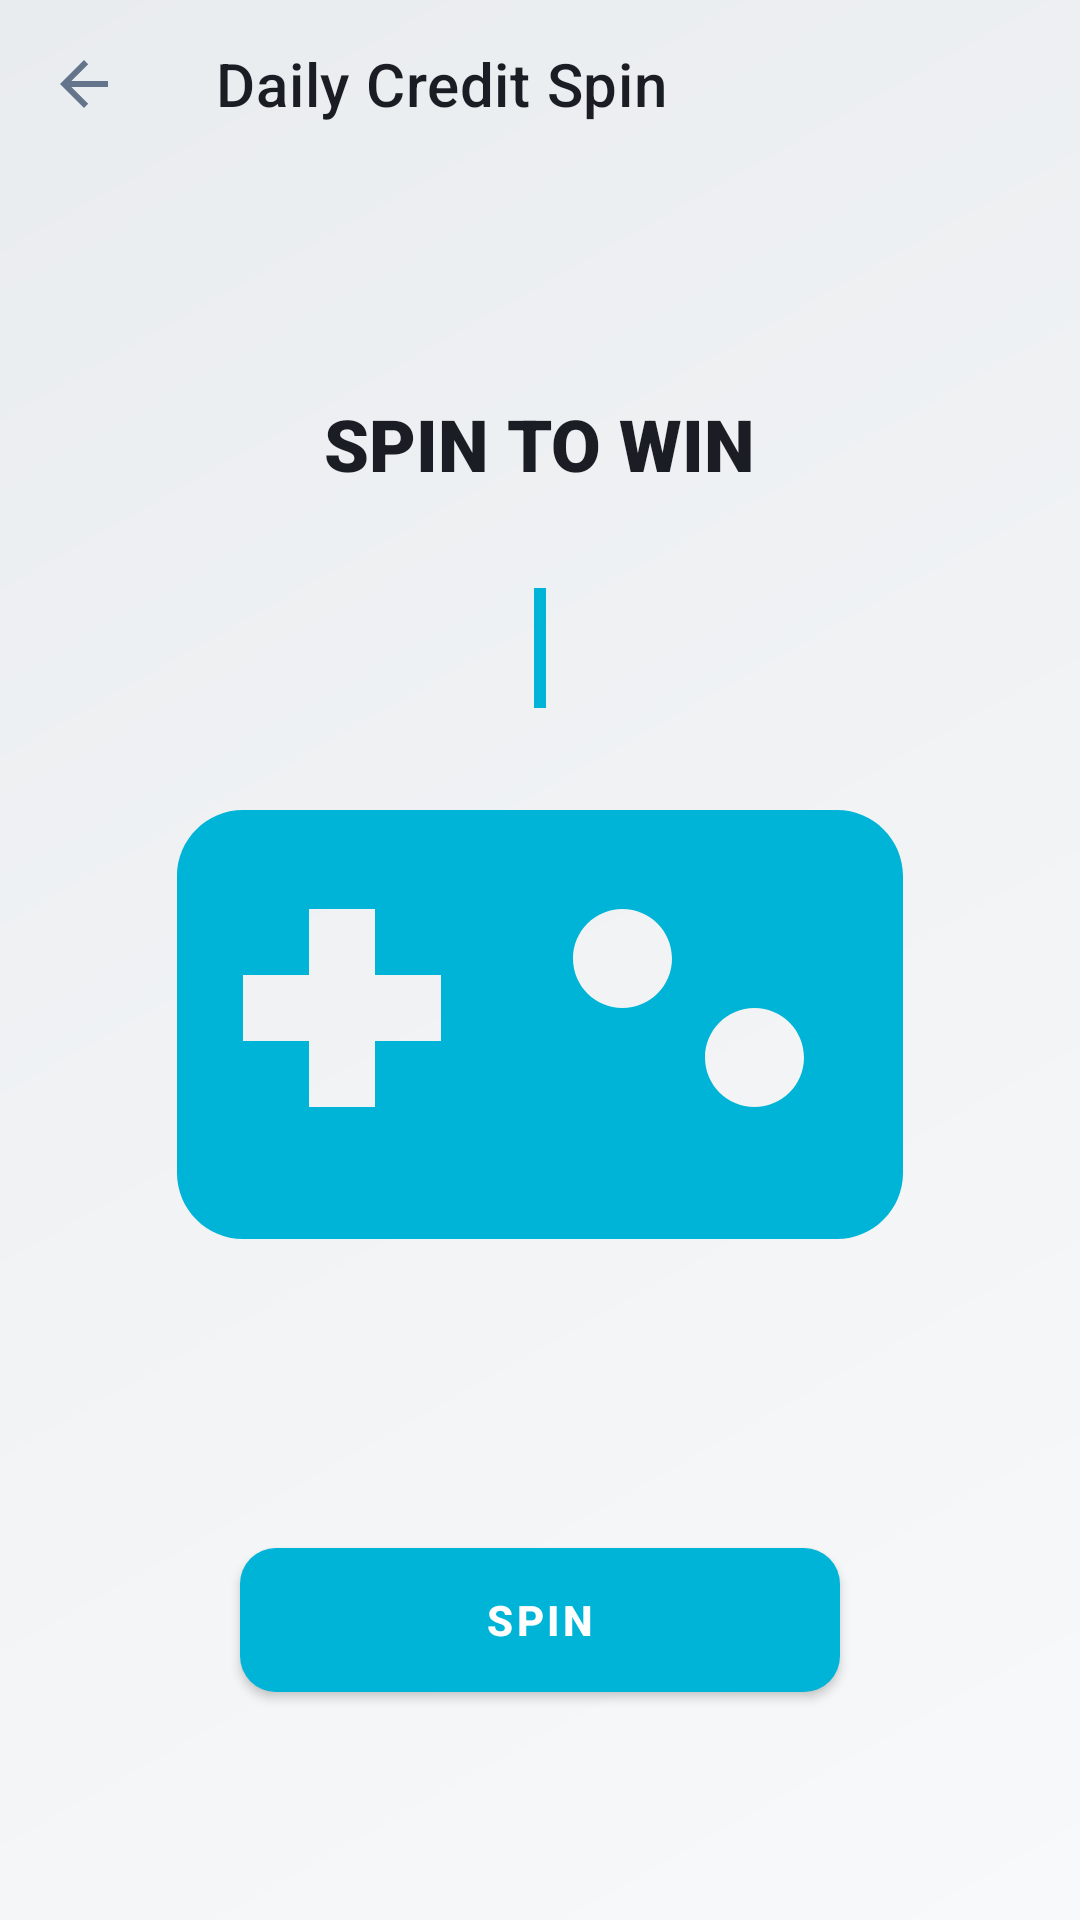

This screen was rendered from an Android layout file. Write that file and the resources it references.
<!-- AndroidManifest.xml: application theme Theme.CampusShare -->
<!-- res/layout/activity_game.xml -->
<?xml version="1.0" encoding="utf-8"?>
<androidx.constraintlayout.widget.ConstraintLayout xmlns:android="http://schemas.android.com/apk/res/android"
    xmlns:app="http://schemas.android.com/apk/res-auto"
    xmlns:tools="http://schemas.android.com/tools"
    android:layout_width="match_parent"
    android:layout_height="match_parent"
    android:background="@drawable/bg_main_gradient"
    tools:context=".activities.GameActivity">

    <com.google.android.material.appbar.AppBarLayout
        android:id="@+id/app_bar"
        android:layout_width="match_parent"
        android:layout_height="wrap_content"
        android:background="@android:color/transparent"
        app:elevation="0dp"
        app:layout_constraintTop_toTopOf="parent">

        <androidx.appcompat.widget.Toolbar
            android:id="@+id/toolbar"
            android:layout_width="match_parent"
            android:layout_height="?attr/actionBarSize"
            app:navigationIcon="?attr/homeAsUpIndicator"
            app:navigationIconTint="@color/text_primary"
            app:title="Daily Credit Spin"
            app:titleTextColor="@color/text_primary" />
    </com.google.android.material.appbar.AppBarLayout>

    <LinearLayout
        android:layout_width="match_parent"
        android:layout_height="0dp"
        android:gravity="center"
        android:orientation="vertical"
        android:padding="24dp"
        app:layout_constraintBottom_toBottomOf="parent"
        app:layout_constraintTop_toBottomOf="@id/app_bar">

        <TextView
            android:layout_width="wrap_content"
            android:layout_height="wrap_content"
            android:layout_marginBottom="32dp"
            android:fontFamily="sans-serif-black"
            android:text="@string/spin_to_win"
            android:textColor="@color/text_primary"
            android:textSize="24sp" />

        <FrameLayout
            android:layout_width="280dp"
            android:layout_height="280dp"
            android:layout_marginBottom="40dp">

            <ImageView
                android:id="@+id/iv_wheel"
                android:layout_width="match_parent"
                android:layout_height="match_parent"
                android:padding="8dp"
                android:src="@drawable/ic_gamepad"
                app:tint="@color/primary_glow" />

            <View
                android:layout_width="4dp"
                android:layout_height="40dp"
                android:layout_gravity="top|center_horizontal"
                android:background="@color/accent_glow" />
        </FrameLayout>

        <com.google.android.material.button.MaterialButton
            android:id="@+id/btn_spin"
            style="@style/Widget.CampusShare.GlowButton"
            android:layout_width="200dp"
            android:layout_height="wrap_content"
            android:text="SPIN" />

        <TextView
            android:id="@+id/tv_game_result"
            android:layout_width="wrap_content"
            android:layout_height="wrap_content"
            android:layout_marginTop="32dp"
            android:fontFamily="sans-serif-black"
            android:textColor="@color/primary_glow"
            android:textSize="20sp"
            android:visibility="gone"
            tools:text="You won 50 Credits!"
            tools:visibility="visible" />

    </LinearLayout>

</androidx.constraintlayout.widget.ConstraintLayout>
<!-- resources referenced by this layout -->
<resources>
  <color name="accent_glow">@color/accent_primary</color>
  <color name="primary_glow">@color/accent_primary</color>
  <color name="text_primary">#1A1D23</color>
  <!-- drawable bg_main_gradient (drawable) -->
  <?xml version="1.0" encoding="utf-8"?>
  <shape xmlns:android="http://schemas.android.com/apk/res/android"
      android:shape="rectangle">
      <gradient
          android:angle="135"
          android:endColor="@color/dynamic_bg_end"
          android:startColor="@color/dynamic_bg_start"
          android:type="linear" />
  </shape>
  <!-- drawable ic_gamepad (drawable) -->
  <vector xmlns:android="http://schemas.android.com/apk/res/android"
      android:width="24dp"
      android:height="24dp"
      android:viewportWidth="24"
      android:viewportHeight="24">
      <path
          android:fillColor="#FFFFFF"
          android:pathData="M21,6H3C1.9,6 1,6.9 1,8v9c0,1.1 0.9,2 2,2h18c1.1,0 2,-0.9 2,-2V8C23,6.9 22.1,6 21,6zM7,15H5v-2H3v-2h2V9h2v2h2v2H7V15zM14.5,12c-0.83,0 -1.5,-0.67 -1.5,-1.5s0.67,-1.5 1.5,-1.5s1.5,0.67 1.5,1.5S15.33,12 14.5,12zM18.5,15c-0.83,0 -1.5,-0.67 -1.5,-1.5s0.67,-1.5 1.5,-1.5s1.5,0.67 1.5,1.5S19.33,15 18.5,15z"/>
  </vector>
  <string name="spin_to_win">SPIN TO WIN</string>
  <style name="Widget.CampusShare.GlowButton" parent="Widget.MaterialComponents.Button">
          <item name="backgroundTint">@color/accent_primary</item>
          <item name="rippleColor">@color/white</item>
          <item name="cornerRadius">12dp</item>
          <item name="android:insetTop">0dp</item>
          <item name="android:insetBottom">0dp</item>
          <item name="android:textAllCaps">false</item>
          <item name="android:textStyle">bold</item>
          <item name="android:paddingTop">14dp</item>
          <item name="android:paddingBottom">14dp</item>
      </style>
  <color name="accent_primary">#00B4D8</color>
  <color name="dynamic_bg_end">#E9ECEF</color>
  <color name="dynamic_bg_start">#F8F9FA</color>
  <color name="white">#FFFFFF</color>
  <color name="accent_dark">#0077B6</color>
  <color name="accent_secondary">#7209B7</color>
  <color name="bg_dark_gradient_start">#F8F9FA</color>
  <color name="text_secondary">#64748B</color>
  <style name="Widget.CampusShare.GlassCard" parent="Widget.MaterialComponents.CardView">
          <item name="cardBackgroundColor">@color/bg_card</item>
          <item name="cardCornerRadius">16dp</item>
          <item name="cardElevation">4dp</item>
          <item name="strokeColor">@color/glass_white_10</item>
          <item name="strokeWidth">1dp</item>
      </style>
  <style name="Widget.CampusShare.NormalBottomNav" parent="Widget.MaterialComponents.BottomNavigationView">
          <item name="backgroundTint">@color/nav_bg</item>
          <item name="itemIconTint">@color/bottom_nav_selector</item>
          <item name="itemTextColor">@color/bottom_nav_selector</item>
          <item name="labelVisibilityMode">labeled</item>
          <item name="elevation">12dp</item>
      </style>
  <color name="bg_card">#FFFFFF</color>
  <color name="glass_white_10">#1A00B4D8</color>
  <color name="text_hint">#94A3B8</color>
  <color name="input_bg">#F1F3F5</color>
  <style name="TextAppearance.CampusShare.Hint" parent="TextAppearance.MaterialComponents.Subtitle2">
          <item name="android:textColor">@color/accent_primary</item>
      </style>
  <color name="nav_bg">#FFFFFF</color>
  <style name="Widget.CampusShare.DatePicker.Button" parent="Widget.MaterialComponents.Button.TextButton">
          <item name="android:textColor">@color/accent_primary</item>
          <item name="rippleColor">@color/glass_white_20</item>
      </style>
  <color name="glass_white_20">#3300B4D8</color>
</resources>
